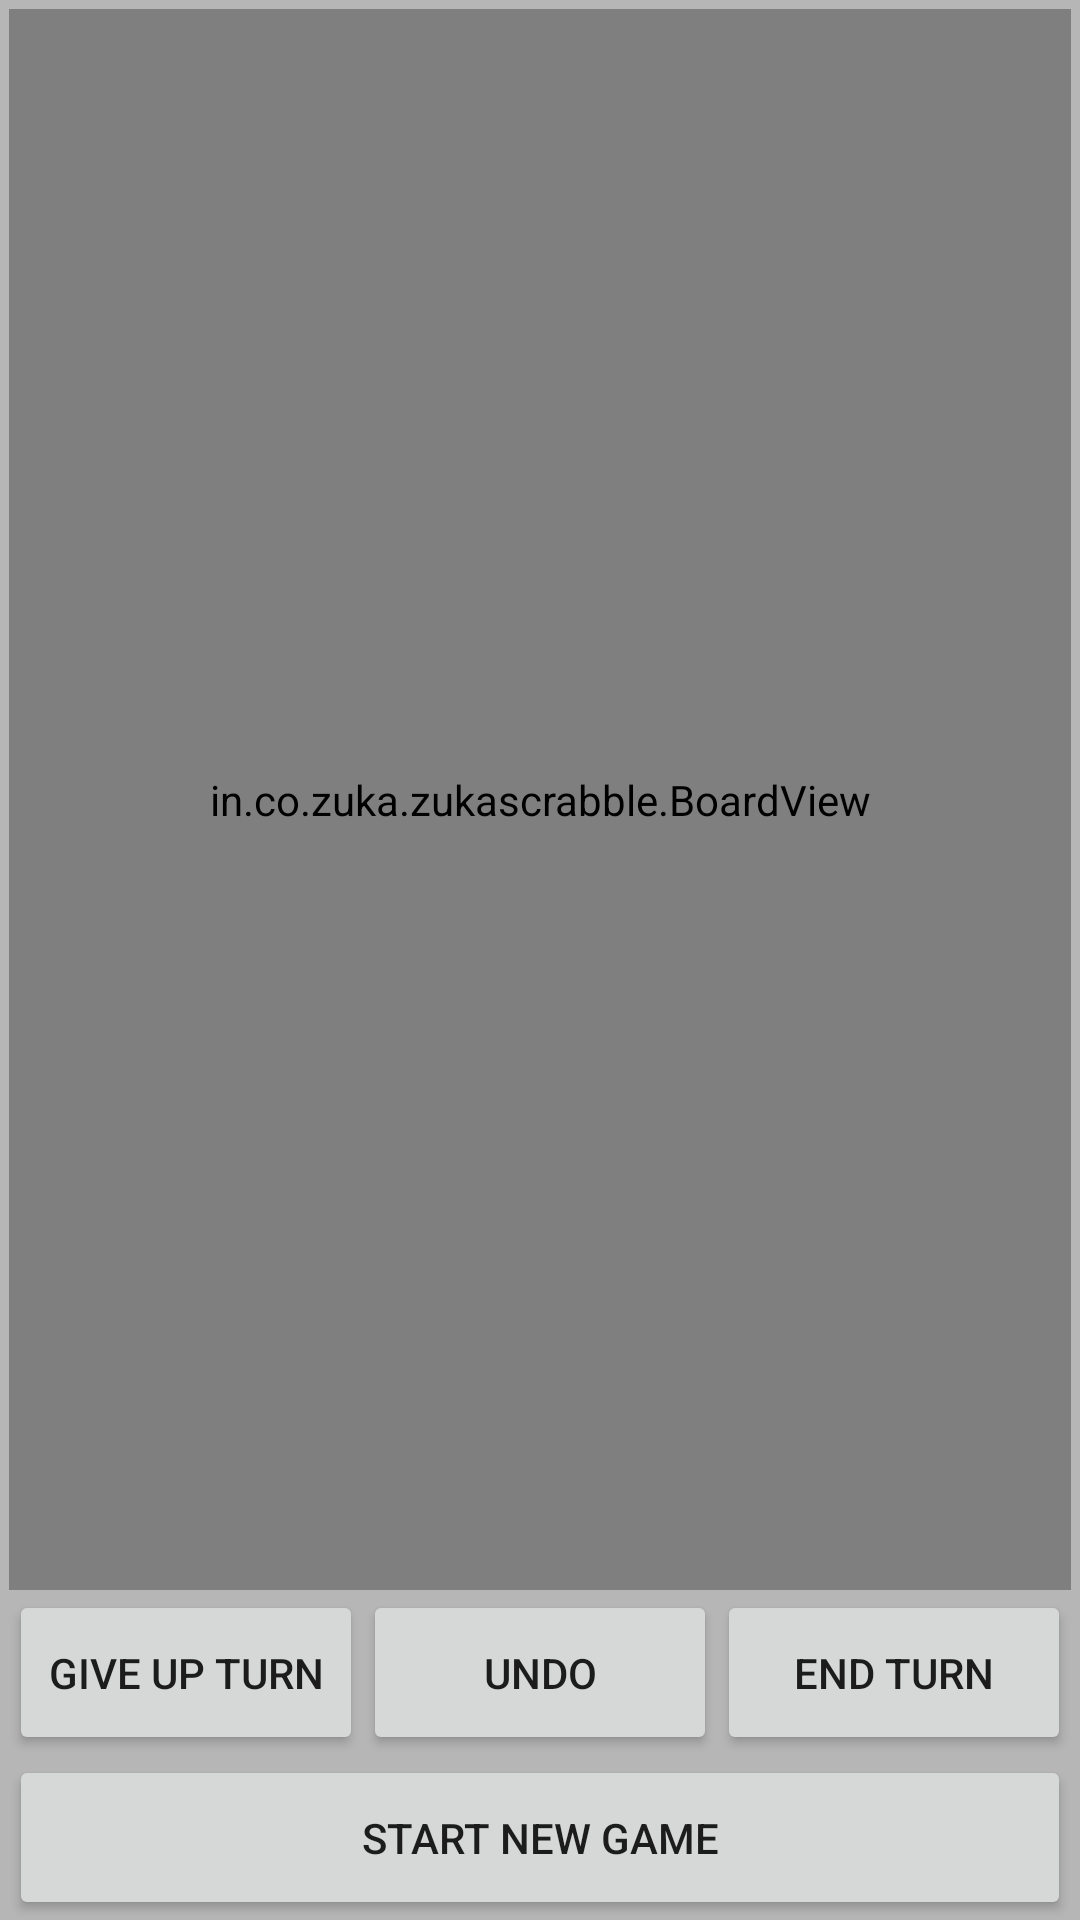

This screen was rendered from an Android layout file. Write that file and the resources it references.
<!-- AndroidManifest.xml: application theme AppTheme -->
<!-- res/layout/board.xml -->
<?xml version="1.0" encoding="utf-8"?>
<LinearLayout xmlns:android="http://schemas.android.com/apk/res/android"
    android:layout_width="match_parent"
    android:layout_height="match_parent"
    android:background="@color/tray_bg"
    android:orientation="horizontal"
    android:paddingLeft="3dp"
    android:paddingTop="3dp"
    android:paddingRight="3dp">

    <LinearLayout
        android:layout_width="match_parent"
        android:layout_height="match_parent"
        android:orientation="vertical">

        <in.co.zuka.zukascrabble.BoardView
            android:id="@+id/board_view"
            android:layout_width="match_parent"
            android:layout_height="match_parent"
            android:layout_weight="1"
            android:clickable="true"
            android:drawSelectorOnTop="false"
            android:focusable="true"
            android:longClickable="true" />

        <LinearLayout
            android:id="@+id/toolbar_horizontal"
            android:layout_width="match_parent"
            android:layout_height="wrap_content"
            android:orientation="horizontal">

            <Button
                android:id="@+id/giveturn_button_horizontal"
                style="@style/toolbar_button"
                android:text="Give Up Turn"/>

            <Button
                android:id="@+id/undo_button_horizontal"
                style="@style/toolbar_button"
                android:text="Undo"/>

            <Button
                android:id="@+id/endturn_button_horizontal"
                style="@style/toolbar_button"
                android:clickable="false"
                android:longClickable="false"
                android:text="End Turn"/>
        </LinearLayout>

        <LinearLayout
            android:id="@+id/toolbar_horizontal2"
            android:layout_width="match_parent"
            android:layout_height="wrap_content"
            android:orientation="horizontal">



            <Button
                android:id="@+id/begin_new_game"
                style="@style/toolbar_button"
                android:text="Start New Game"/>

            
        </LinearLayout>
    </LinearLayout>


</LinearLayout>
<!-- resources referenced by this layout -->
<resources>
  <color name="tray_bg">#B6B6B6</color>
  <style name="toolbar_button">
          <item name="android:layout_width">0dp</item>
          <item name="android:layout_height">55dp</item>
          <item name="android:layout_weight">1</item>
      </style>
  <style name="AppTheme" parent="Theme.AppCompat.Light.DarkActionBar">
          
          <item name="colorPrimary">@color/colorPrimary</item>
          <item name="colorPrimaryDark">@color/colorPrimaryDark</item>
          <item name="colorAccent">@color/colorAccent</item>
      </style>
  <color name="colorPrimary">#008577</color>
  <color name="colorPrimaryDark">#00574B</color>
  <color name="colorAccent">#E6568A</color>
</resources>
